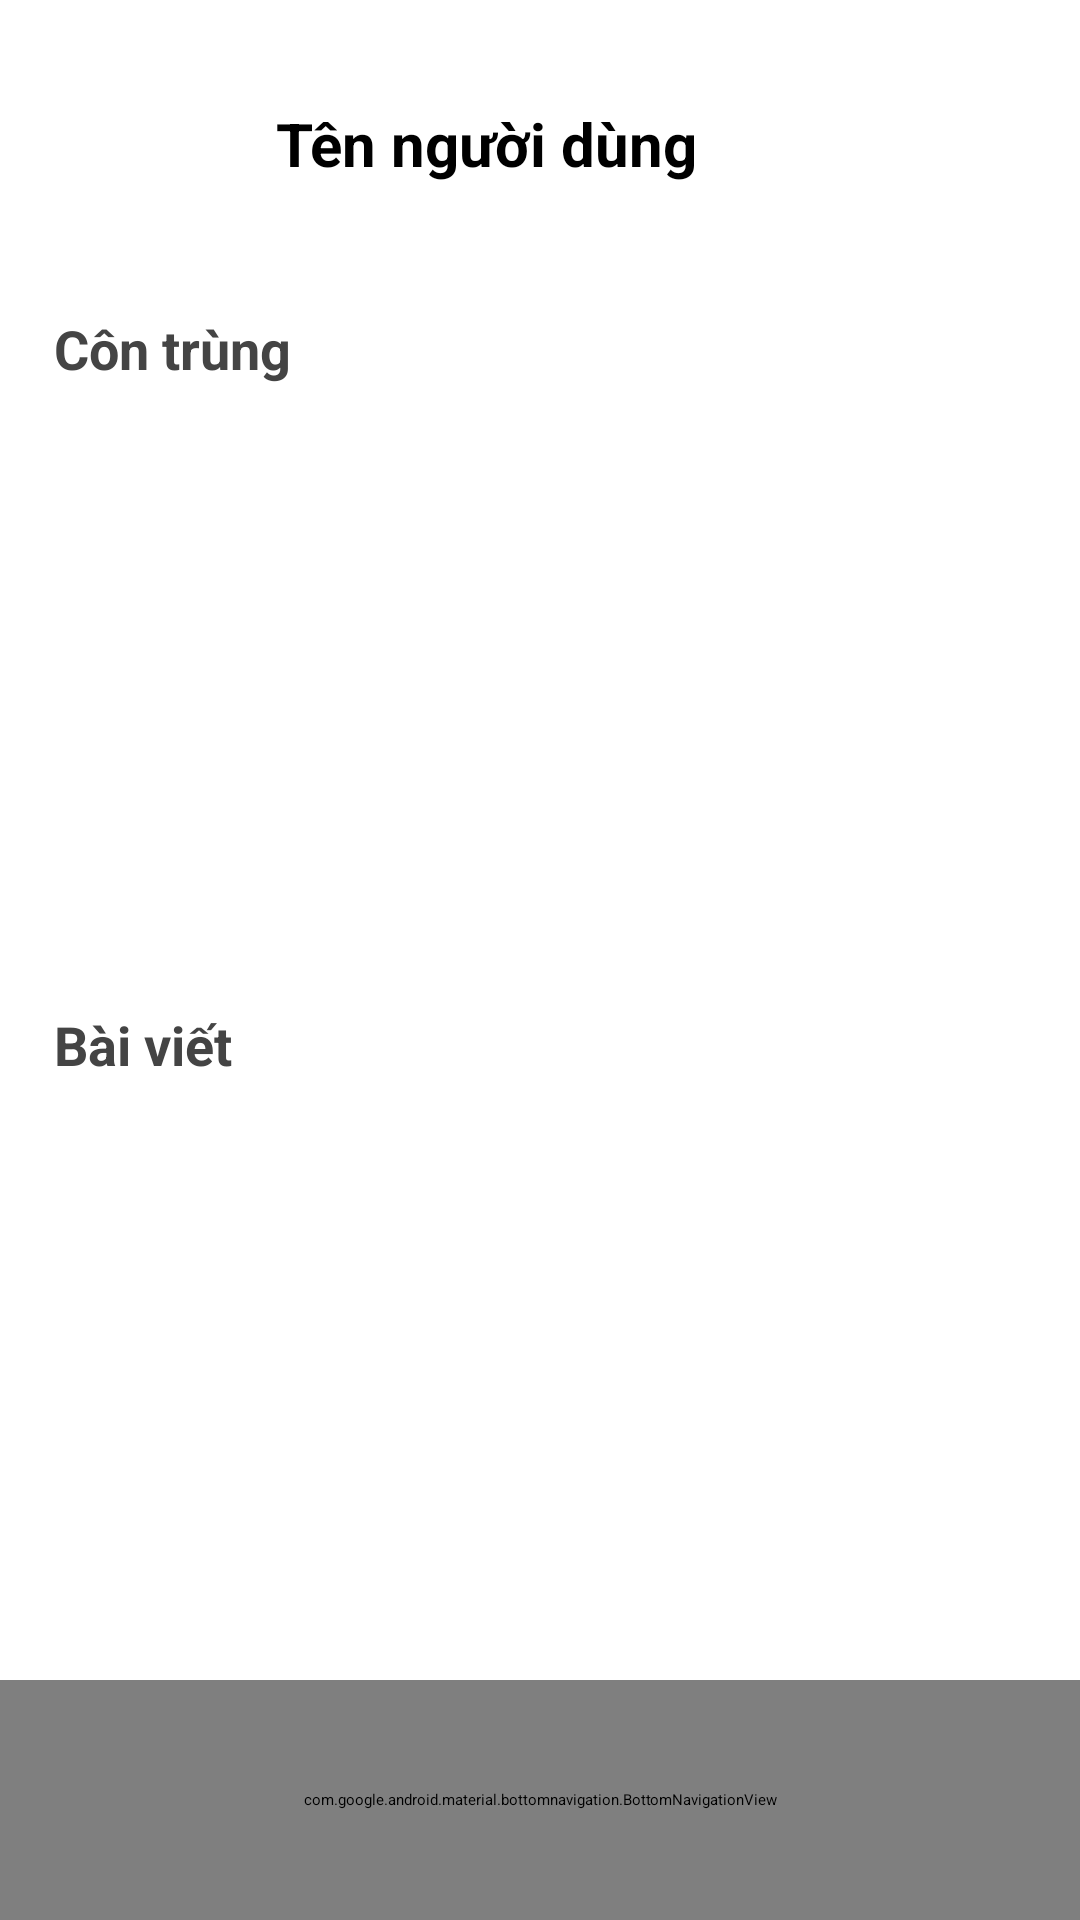

Produce the Android XML layout that renders to this screen, including the resource entries it uses.
<!-- AndroidManifest.xml: application theme Theme.YoloV9Tflite -->
<!-- res/layout/activity_home.xml -->
<?xml version="1.0" encoding="utf-8"?>
<androidx.constraintlayout.widget.ConstraintLayout
    xmlns:android="http://schemas.android.com/apk/res/android"
    xmlns:app="http://schemas.android.com/apk/res-auto"
    xmlns:tools="http://schemas.android.com/tools"
    android:id="@+id/main"
    android:layout_width="match_parent"
    android:layout_height="match_parent"
    tools:context=".Home">

    
    <LinearLayout
        android:id="@+id/headerLayout"
        android:layout_width="0dp"
        android:layout_height="wrap_content"
        android:orientation="horizontal"
        android:padding="16dp"
        android:gravity="center_vertical"
        app:layout_constraintTop_toTopOf="parent"
        app:layout_constraintStart_toStartOf="parent"
        app:layout_constraintEnd_toEndOf="parent">

        <ImageView
            android:id="@+id/imageAvatar"
            android:layout_width="64dp"
            android:layout_height="64dp"
            android:scaleType="centerCrop"
            android:background="@drawable/circle_bg"
            android:src="@drawable/ic_home"
            android:layout_marginEnd="12dp"/>

        <TextView
            android:id="@+id/textName"
            android:layout_width="wrap_content"
            android:layout_height="wrap_content"
            android:text="Tên người dùng"
            android:textSize="20sp"
            android:textStyle="bold"
            android:textColor="#000000"/>
    </LinearLayout>


    <LinearLayout
        android:id="@+id/contentLayout"
        android:layout_width="0dp"
        android:layout_height="0dp"
        android:orientation="vertical"
        app:layout_constraintTop_toBottomOf="@id/headerLayout"
        app:layout_constraintBottom_toTopOf="@id/bottom_navigation"
        app:layout_constraintStart_toStartOf="parent"
        app:layout_constraintEnd_toEndOf="parent">

        
        <LinearLayout
            android:layout_width="match_parent"
            android:layout_height="0dp"
            android:layout_weight="1"
            android:orientation="vertical"
            android:padding="8dp">

            <TextView
                android:layout_width="wrap_content"
                android:layout_height="wrap_content"
                android:text="Côn trùng"
                android:textSize="18sp"
                android:textStyle="bold"
                android:textColor="#444444"
                android:layout_marginStart="10dp"
                android:layout_marginBottom="4dp" />

            <ListView
                android:id="@+id/listInsects"
                android:layout_width="match_parent"
                android:layout_height="0dp"
                android:layout_weight="1"
                android:divider="@android:color/darker_gray"
                android:dividerHeight="1dp" />
        </LinearLayout>

        
        <LinearLayout
            android:layout_width="match_parent"
            android:layout_height="0dp"
            android:layout_weight="1"
            android:orientation="vertical"
            android:padding="8dp">

            <TextView
                android:layout_width="wrap_content"
                android:layout_height="wrap_content"
                android:text="Bài viết"
                android:textSize="18sp"
                android:textStyle="bold"
                android:textColor="#444444"
                android:layout_marginStart="10dp"
                android:layout_marginBottom="4dp" />

            <androidx.recyclerview.widget.RecyclerView
                android:id="@+id/rv_post"
                android:layout_width="match_parent"
                android:layout_height="0dp"
                android:layout_weight="1"
                android:layout_marginTop="15dp"
                android:padding="8dp" />

        </LinearLayout>
    </LinearLayout>

    
    <com.google.android.material.bottomnavigation.BottomNavigationView
        android:id="@+id/bottom_navigation"
        android:layout_width="0dp"
        android:layout_height="80dp"
        android:background="?android:attr/windowBackground"
        app:layout_constraintBottom_toBottomOf="parent"
        app:layout_constraintStart_toStartOf="parent"
        app:layout_constraintEnd_toEndOf="parent"
        app:menu="@menu/bottom_nav_menu" />

</androidx.constraintlayout.widget.ConstraintLayout>
<!-- resources referenced by this layout -->
<resources>

</resources>
